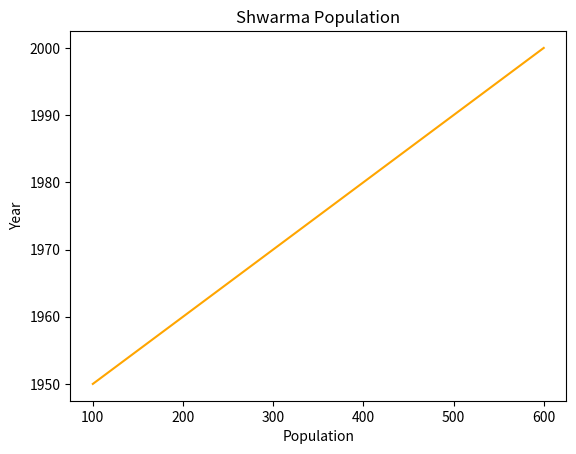

Recreate this plot in Python.
import matplotlib.pyplot as plt

# Adding X and Y axis label
plt.ylabel('Year')
plt.xlabel('Population')

# Adding title to the plot
plt.title("Shwarma Population")

# Plotting x and y axes and line color to orange
plt.plot([100, 200, 300, 400, 500, 600], [
		1950, 1960, 1970, 1980, 1990, 2000], 'orange')

plt.show()
